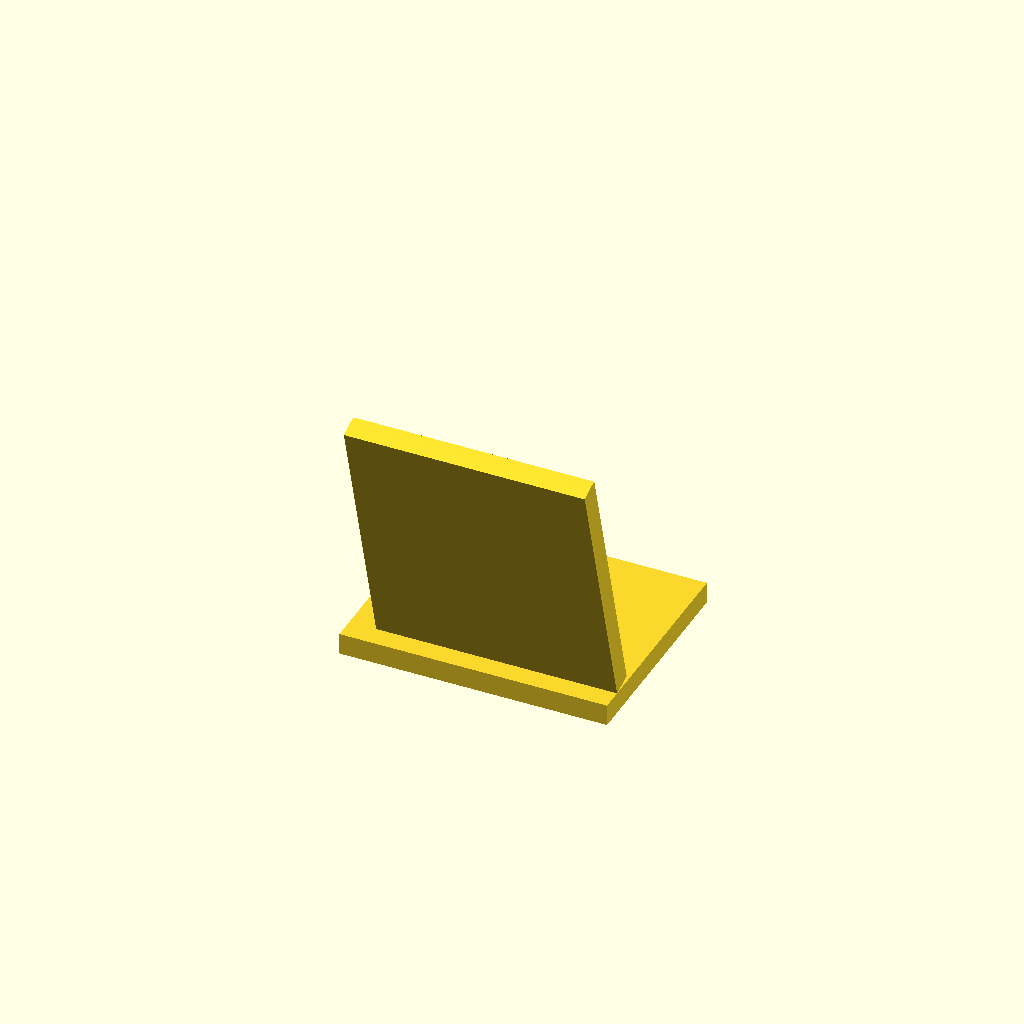
Cell 1: rendered with the file's own defaults.
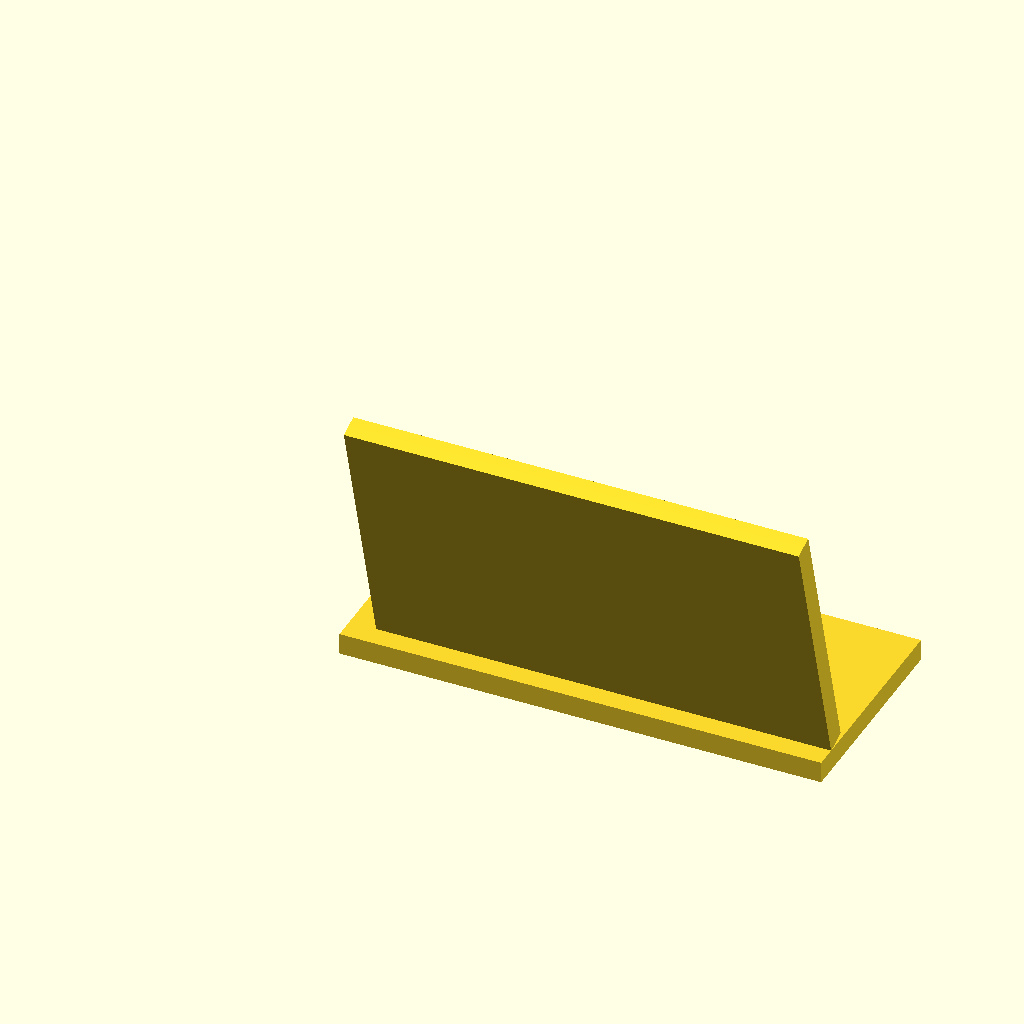
Cell 2: the same model with phone_width = 160.
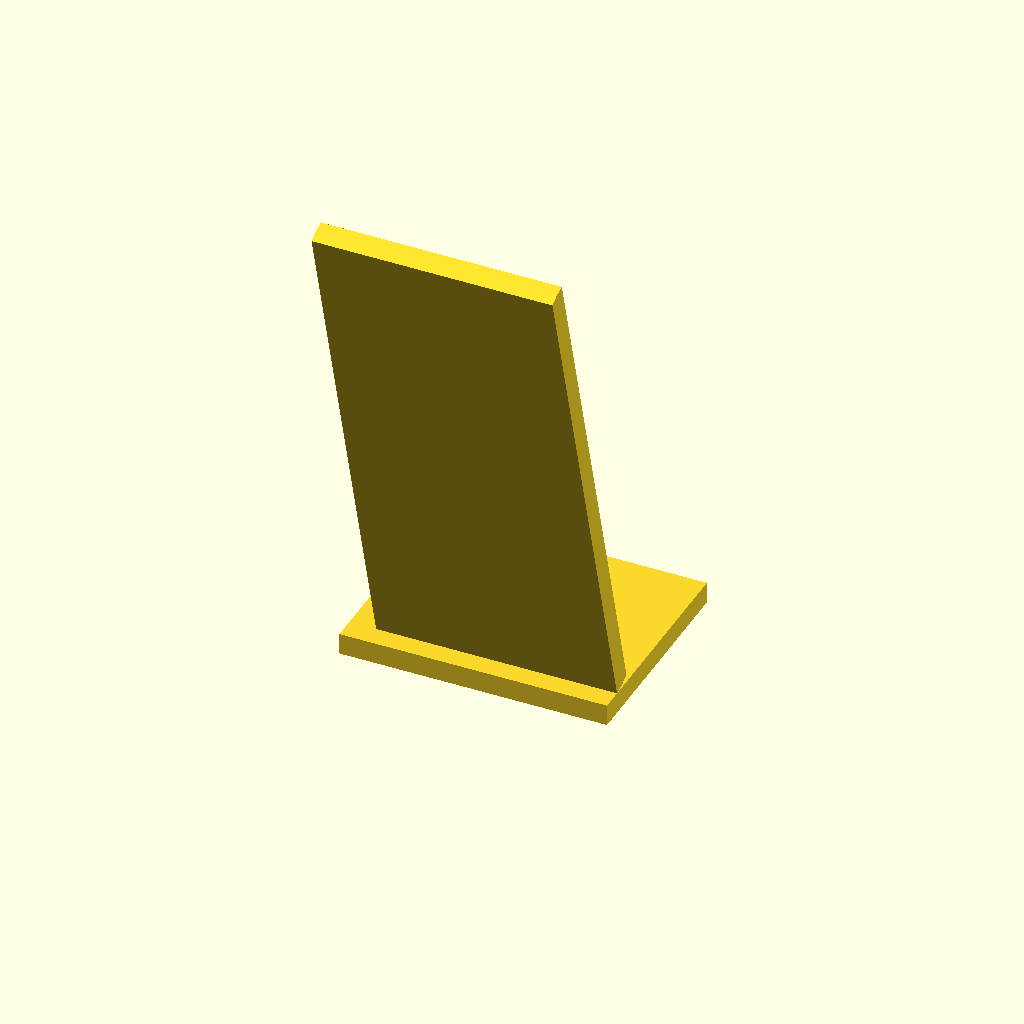
Cell 3: stand_height = 200 (everything else at default).
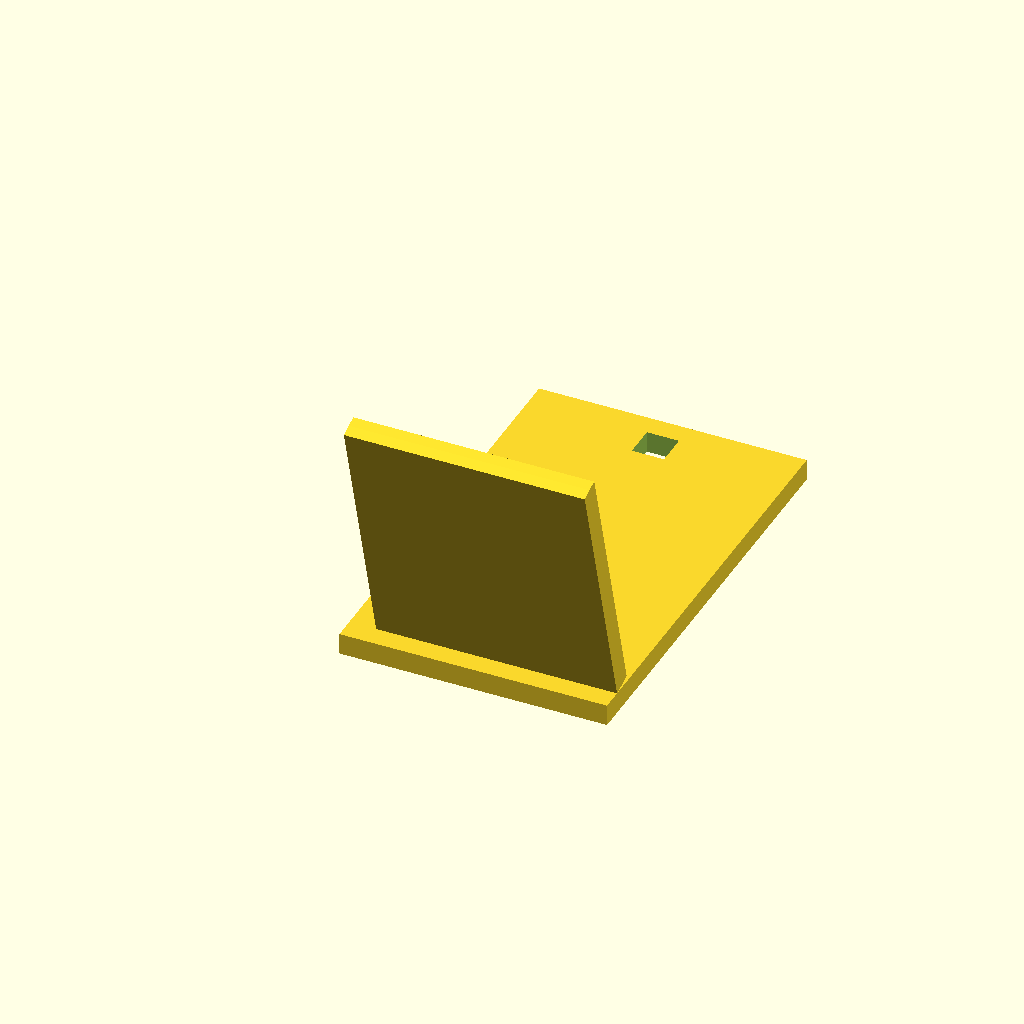
Cell 4: base_depth = 160 (everything else at default).
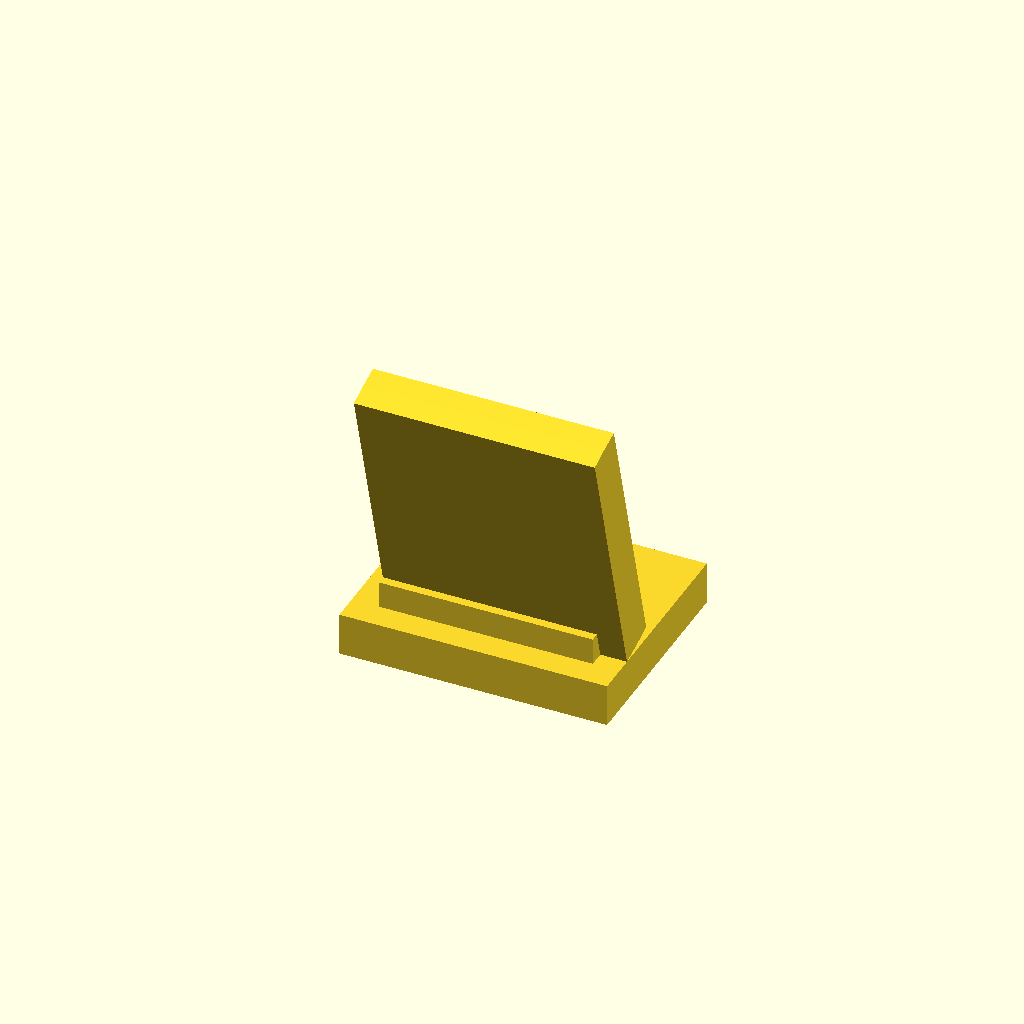
Cell 5 — wall_thickness set to 4, the other parameters unchanged.
All cells are drawn from one camera (rotation 55°, 0°, 25°, orthographic, colour scheme Cornfield), so only the parameter changes between them.
Source of the model, models/46b98b2aff.scad:
// ==============================
// Parameters
// ==============================
phone_width = 80;           // Standard phone width
phone_thickness = 10;       // Typical phone thickness
stand_height = 100;         // Overall height of stand
base_depth = 80;            // Depth of base platform
base_width = phone_width + 20;  // Add clearance on sides
wall_thickness = 2;         // Minimum wall thickness (>=1.5mm)
tilt_angle = 15;            // Tilt angle of support
cable_slot_width = 12;      // Slot for charging cable
cable_slot_height = 8;      // Height of slot opening
slot_offset = 20;           // Distance from rear edge of base

// ==============================
// Modules
// ==============================

// Main inclined back support
module back_support() {
    tilt_radians = tilt_angle * PI / 180;
    support_thickness = wall_thickness * 2;
    support_height = stand_height;
    support_width = phone_width + 10;
    
    // Rectangular plate for phone rest
    hull() {
        translate([0, 0, 0])
            cube([support_width, support_thickness, support_height], center=false);
        translate([0, support_thickness, support_height*sin(tilt_radians)])
            cube([support_width, support_thickness, support_height], center=false);
    }
}

// Lower lip that holds phone bottom
module bottom_shelf() {
    shelf_depth = 20;
    shelf_height = 10;
    translate([(base_width - phone_width)/2, 0, 0])
        cube([phone_width, shelf_depth, shelf_height]);
}

// Base platform with cable slot cutout
module base_platform() {
    difference() {
        cube([base_width, base_depth, wall_thickness * 4]);
        // Cable slot
        translate([(base_width - cable_slot_width)/2, base_depth - slot_offset, -1])
            cube([cable_slot_width, wall_thickness*6, cable_slot_height + 2]);
    }
}

// ==============================
// Assembly
// ==============================
module phone_stand() {
    base_platform();
    // Position back support at 15° tilt
    translate([(base_width - phone_width)/2, wall_thickness * 4, wall_thickness*4])
        rotate([tilt_angle, 0, 0])
            back_support();
    // Add the bottom shelf in front of the support
    translate([0, 10, wall_thickness*4])
        bottom_shelf();
}

// ==============================
// Render
// ==============================
phone_stand();
Parameter table extracted from the source (name, type, default, range or options):
phone_width: number, default 80
phone_thickness: number, default 10
stand_height: number, default 100
base_depth: number, default 80
wall_thickness: number, default 2
tilt_angle: number, default 15
cable_slot_width: number, default 12
cable_slot_height: number, default 8
slot_offset: number, default 20
